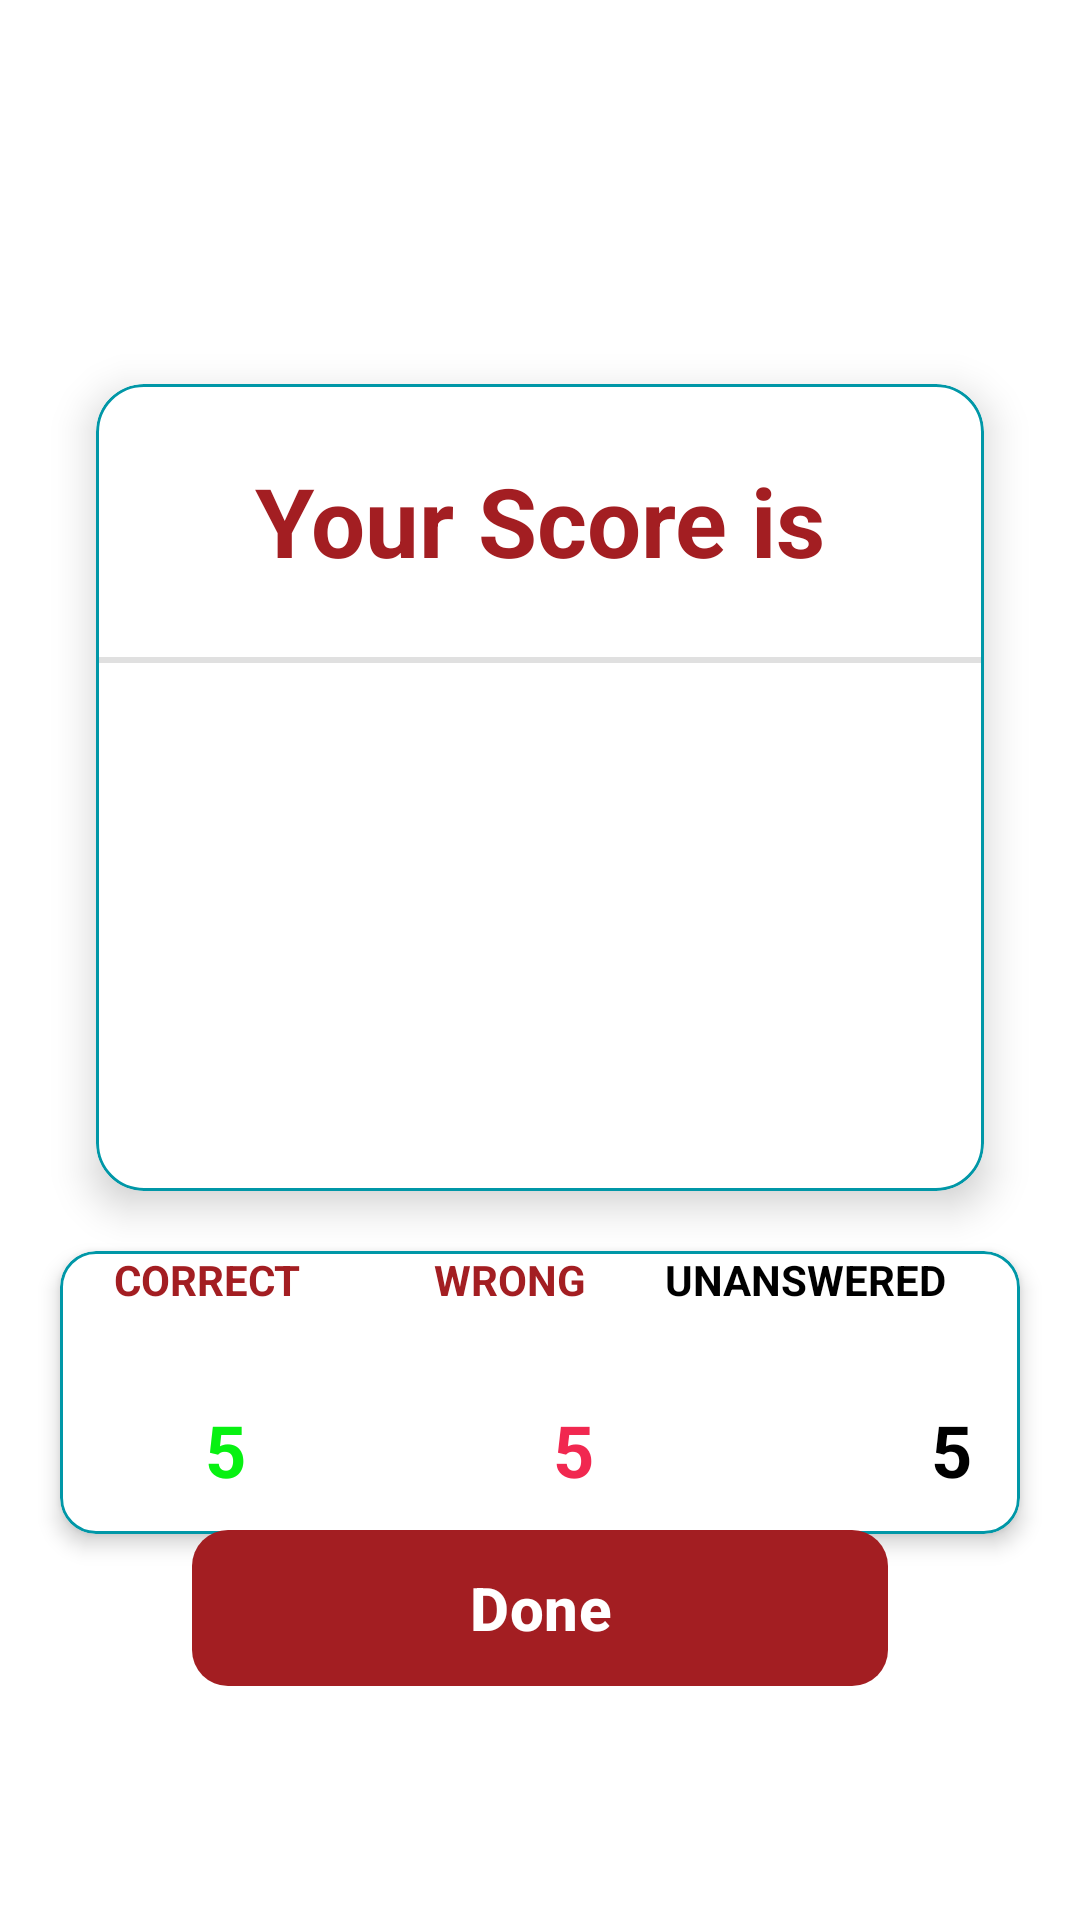

The Android layout XML behind this screen, and the referenced resources:
<!-- AndroidManifest.xml: application theme Theme.Demo -->
<!-- res/layout/activity_score.xml -->
<?xml version="1.0" encoding="utf-8"?>
<androidx.constraintlayout.widget.ConstraintLayout xmlns:android="http://schemas.android.com/apk/res/android"
    xmlns:app="http://schemas.android.com/apk/res-auto"
    xmlns:tools="http://schemas.android.com/tools"
    android:layout_width="match_parent"
    android:layout_height="match_parent"
    tools:context=".ScoreActivity"
    android:background="@color/page_background"
    >


    <com.google.android.material.card.MaterialCardView
        android:id="@+id/score_card"
        android:layout_width="0dp"
        android:layout_height="wrap_content"
        android:layout_marginStart="32dp"
        android:layout_marginTop="128dp"
        android:layout_marginEnd="32dp"
        app:cardBackgroundColor="@color/page_background"
        app:strokeColor="@color/brand_teal"
        app:strokeWidth="1dp"
        app:cardCornerRadius="16dp"
        app:cardElevation="8dp"
        app:layout_constraintEnd_toEndOf="parent"
        app:layout_constraintStart_toStartOf="parent"
        app:layout_constraintTop_toTopOf="parent">

        <LinearLayout
            android:layout_width="match_parent"
            android:layout_height="wrap_content"
            android:orientation="vertical"
            android:paddingBottom="32dp">

        <TextView
            android:id="@+id/textView"
            android:layout_width="match_parent"
            android:layout_height="wrap_content"
            android:layout_margin="24dp"
            android:gravity="center"
            android:text="Your Score is"
            android:textColor="@color/brand_maroon"
            android:textSize="32sp"
            android:textStyle="bold" />

        <View
            android:id="@+id/divider"
            android:layout_width="match_parent"
            android:layout_height="2dp"
            android:background="?android:attr/listDivider" />

        <TextView
            android:id="@+id/sa_score"
            android:layout_width="120dp"
            android:layout_height="120dp"
            android:layout_gravity="center"
            android:layout_marginTop="24dp"
            android:background="@drawable/round_corner"
            android:backgroundTint="@color/brand_teal"
            android:gravity="center"
            android:text="5 / 10"
            android:textColor="@color/white"
            android:textSize="32sp"
            android:textStyle="bold" />

        </LinearLayout>
    </com.google.android.material.card.MaterialCardView>

    <LinearLayout
        android:id="@+id/linearLayout_stats_container"
        android:layout_width="match_parent"
        android:layout_height="wrap_content"
        android:orientation="horizontal"
        app:layout_constraintTop_toBottomOf="@+id/score_card"
        app:layout_constraintEnd_toEndOf="parent"
        app:layout_constraintStart_toStartOf="parent">

        <com.google.android.material.card.MaterialCardView
            android:layout_width="match_parent"
            android:layout_height="match_parent"
            android:layout_margin="20dp"
            app:cardBackgroundColor="@color/page_background"
            app:strokeColor="@color/brand_teal"
            app:strokeWidth="1dp"
            app:cardCornerRadius="12dp"
            app:cardElevation="4dp"
            >

            <LinearLayout
                android:layout_width="match_parent"
                android:layout_height="match_parent"
                android:orientation="vertical">

                <LinearLayout
                    android:layout_width="match_parent"
                    android:layout_height="50dp"
                    android:orientation="horizontal">

                    <TextView
                        android:layout_width="100dp"
                        android:layout_height="wrap_content"
                        android:layout_weight="1"
                        android:gravity="center"
                        android:text="CORRECT"
                        android:textColor="@color/brand_maroon"
                        android:textStyle="bold"
                        android:textSize="14sp" />

                    <TextView
                        android:layout_width="105dp"
                        android:layout_height="wrap_content"
                        android:layout_weight="1"
                        android:gravity="center"
                        android:text="WRONG"
                        android:textColor="@color/brand_maroon"
                        android:textStyle="bold"
                        android:textSize="14sp" />

                    <TextView
                        android:layout_width="120dp"
                        android:layout_height="wrap_content"
                        android:layout_weight="1"
                        android:gravity="left"
                        android:text="UNANSWERED"
                        android:textColor="@color/text_primary"
                        android:textStyle="bold"
                        android:textSize="14sp" />


                </LinearLayout>

                <LinearLayout
                    android:layout_width="match_parent"
                    android:layout_height="wrap_content"
                    android:layout_weight="3"
                    android:paddingBottom="12dp"
                    android:orientation="horizontal">

                    <TextView
                        android:id="@+id/correct"
                        android:layout_width="110dp"
                        android:layout_height="wrap_content"
                        android:gravity="center"
                        android:text="5"
                        android:textColor="@color/green"
                        android:textStyle="bold"
                        android:textSize="24sp" />

                    <TextView
                        android:id="@+id/incorrect"
                        android:layout_width="122dp"
                        android:layout_height="wrap_content"
                        android:gravity="center"
                        android:text="5"
                        android:textColor="@color/red"
                        android:textStyle="bold"
                        android:textSize="24sp" />

                    <TextView
                        android:id="@+id/unanswered"
                        android:layout_width="130dp"
                        android:layout_height="wrap_content"
                        android:gravity="center"
                        android:text="5"
                        android:textColor="@color/text_primary"
                        android:textStyle="bold"
                        android:textSize="24sp" />


                </LinearLayout>

            </LinearLayout>

        </com.google.android.material.card.MaterialCardView>

    </LinearLayout>

    <androidx.recyclerview.widget.RecyclerView
        android:id="@+id/score_recycler_view"
        android:layout_width="match_parent"
        android:layout_height="0dp"
        android:layout_marginTop="8dp"
        app:layout_constraintBottom_toTopOf="@+id/sa_done"
        app:layout_constraintEnd_toEndOf="parent"
        app:layout_constraintStart_toStartOf="parent"
        app:layout_constraintTop_toBottomOf="@+id/linearLayout_stats_container" />

    <com.google.android.material.button.MaterialButton
        android:id="@+id/sa_done"
        android:layout_width="0dp"
        android:layout_height="60dp"
        android:layout_marginStart="64dp"
        android:layout_marginEnd="64dp"
        android:layout_marginBottom="64dp"
        app:backgroundTint="@color/brand_maroon"
        app:cornerRadius="12dp"
        android:text="Done"
        android:textSize="20sp"
        android:textStyle="bold"
        android:textColor="@color/white"

        app:layout_constraintBottom_toBottomOf="parent"
        app:layout_constraintEnd_toEndOf="parent"
        app:layout_constraintHorizontal_bias="0.0"
        app:layout_constraintStart_toStartOf="parent"
        app:layout_constraintTop_toBottomOf="@+id/score_card"
        app:layout_constraintVertical_bias="0.916" />

    <ImageView
        android:id="@+id/imageView2"
        android:layout_width="178dp"
        android:layout_height="220dp"
        app:layout_constraintEnd_toEndOf="parent"
        app:layout_constraintStart_toStartOf="parent"
        app:srcCompat="@drawable/trophy"
        tools:layout_editor_absoluteY="-7dp" />

</androidx.constraintlayout.widget.ConstraintLayout>
<!-- resources referenced by this layout -->
<resources>
  <color name="brand_maroon">@color/university_maroon</color>
  <color name="brand_teal">@color/university_teal</color>
  <color name="green">#07F111</color>
  <color name="page_background">#FFFFFF</color>
  <color name="red">#F12850</color>
  <color name="text_primary">#000000</color>
  <color name="white">#FFFFFFFF</color>
  <style name="Theme.Demo" parent="Theme.Material3.DayNight.NoActionBar">
          
          <item name="colorPrimary">@color/purple_500</item>
          <item name="colorPrimaryVariant">@color/purple_700</item>
          <item name="colorOnPrimary">@color/white</item>
          
          <item name="colorSecondary">@color/teal_200</item>
          <item name="colorSecondaryVariant">@color/teal_700</item>
          <item name="colorOnSecondary">@color/black</item>
          
          <item name="android:statusBarColor" tools:targetApi="l">?attr/colorPrimaryVariant</item>
          
      </style>
  <color name="university_maroon">#A31E22</color>
  <color name="university_teal">#0097A7</color>
  <color name="purple_500">#FF6200EE</color>
  <color name="purple_700">#FF3700B3</color>
  <color name="teal_200">#FF03DAC5</color>
  <color name="teal_700">#FF018786</color>
  <color name="black">#FF000000</color>
</resources>
